Image classification data set "data" (htthao12/benhcay on GitHub). Class labels (7): anthracnose, aphids, healthy, powdery mildew, rust, scorch sunburn, yellowing wilt.

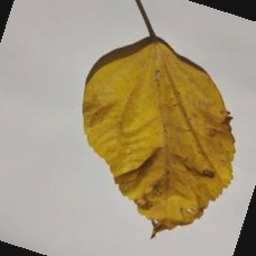
Label: anthracnose

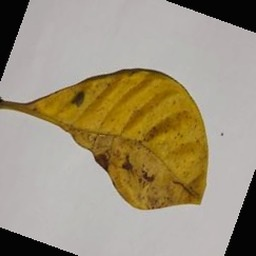
Label: yellowing wilt

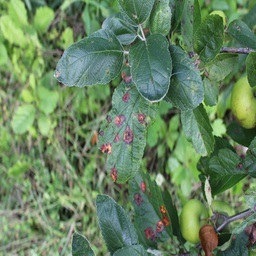
Label: rust

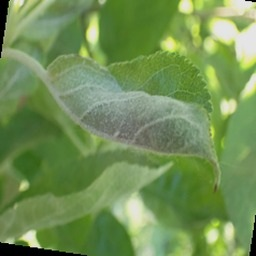
Label: powdery mildew

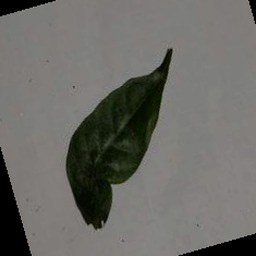
Label: scorch sunburn

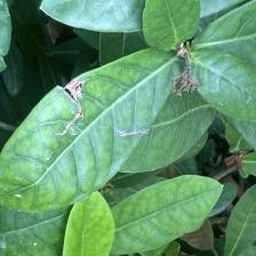
Label: aphids
